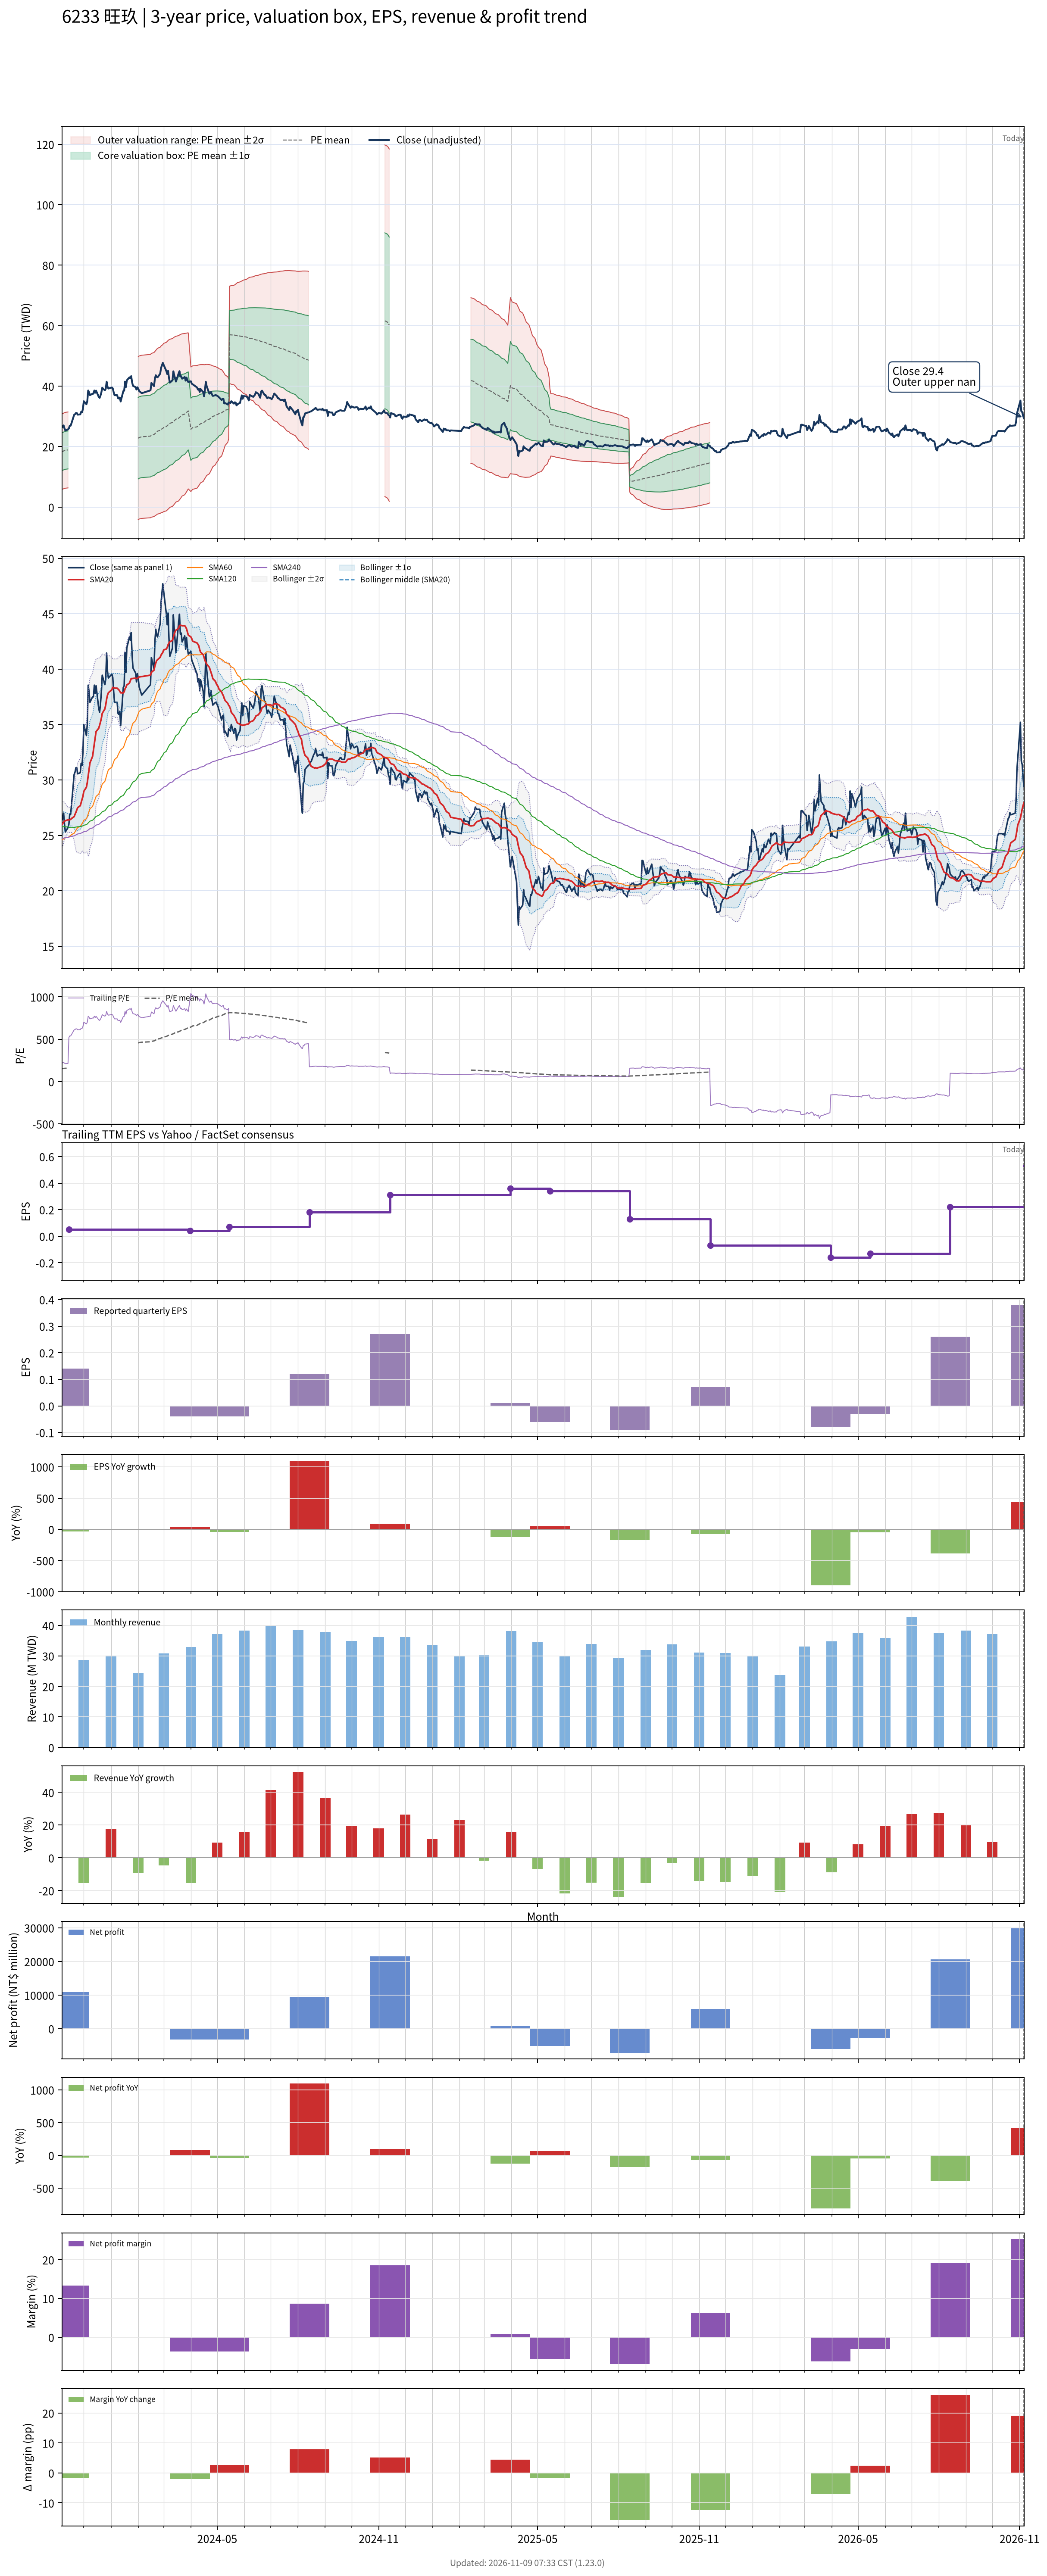

Values plotted in this chart, from the file beside it:
# chart-version: skill-stock-dynamic-val…
date, close, available_date, period_end, eps, ttm_eps, pe, pe_mean, pe_std, price_m2, price_m1, price_mean, price_p1, price_p2, forward_eps, forward_pe, forward_pe_mean, forward_pe_std, forward_price_m2, forward_price_m1, forward_price_mean, forward_price_p1, forward_price_p2, sma20
2023-11-06, 26.35, 2023-08-14, 2023-06-30, 0.01, 0.12, 219.6, 152.5, 51.86, 5.854, 12.08, 18.3, 24.53, 30.75, , , , , , , , , , 25.97
2023-11-07, 26.55, 2023-08-14, 2023-06-30, 0.01, 0.12, 221.2, 153.5, 52, 5.944, 12.18, 18.42, 24.66, 30.91, , , , , , , , , , 26.06
2023-11-08, 27, 2023-08-14, 2023-06-30, 0.01, 0.12, 225, 154.6, 52.18, 6.024, 12.29, 18.55, 24.81, 31.07, , , , , , , , , , 26.2
2023-11-09, 26, 2023-08-14, 2023-06-30, 0.01, 0.12, 216.7, 155.5, 52.26, 6.122, 12.39, 18.66, 24.93, 31.21, , , , , , , , , , 26.27
2023-11-10, 25.3, 2023-08-14, 2023-06-30, 0.01, 0.12, 210.8, 156.4, 52.28, 6.224, 12.5, 18.77, 25.04, 31.32, , , , , , , , , , 26.32
2023-11-13, 25.7, 2023-08-14, 2023-06-30, 0.01, 0.12, 214.2, 157.3, 52.31, 6.326, 12.6, 18.88, 25.16, 31.44, , , , , , , , , , 26.4
2023-11-14, 26, 2023-11-14, 2023-09-30, 0.14, 0.05, 520, , , , , , , , , , , , , , , , , 26.38
2023-11-15, 26.9, 2023-11-14, 2023-09-30, 0.14, 0.05, 538, , , , , , , , , , , , , , , , , 26.42
2023-11-16, 26.9, 2023-11-14, 2023-09-30, 0.14, 0.05, 538, , , , , , , , , , , , , , , , , 26.43
2023-11-17, 27.75, 2023-11-14, 2023-09-30, 0.14, 0.05, 555, , , , , , , , , , , , , , , , , 26.52
2023-11-20, 30.5, 2023-11-14, 2023-09-30, 0.14, 0.05, 610, , , , , , , , , , , , , , , , , 26.69
2023-11-21, 30.7, 2023-11-14, 2023-09-30, 0.14, 0.05, 614, , , , , , , , , , , , , , , , , 26.89
2023-11-22, 31.1, 2023-11-14, 2023-09-30, 0.14, 0.05, 622, , , , , , , , , , , , , , , , , 27.07
2023-11-23, 31.1, 2023-11-14, 2023-09-30, 0.14, 0.05, 622, , , , , , , , , , , , , , , , , 27.29
2023-11-24, 30.55, 2023-11-14, 2023-09-30, 0.14, 0.05, 611, , , , , , , , , , , , , , , , , 27.5
2023-11-27, 30.65, 2023-11-14, 2023-09-30, 0.14, 0.05, 613, , , , , , , , , , , , , , , , , 27.68
2023-11-28, 31.5, 2023-11-14, 2023-09-30, 0.14, 0.05, 630, , , , , , , , , , , , , , , , , 27.96
2023-11-29, 31.3, 2023-11-14, 2023-09-30, 0.14, 0.05, 626, , , , , , , , , , , , , , , , , 28.23
2023-11-30, 32.5, 2023-11-14, 2023-09-30, 0.14, 0.05, 650, , , , , , , , , , , , , , , , , 28.52
2023-12-01, 35, 2023-11-14, 2023-09-30, 0.14, 0.05, 700, , , , , , , , , , , , , , , , , 28.97
2023-12-04, 34, 2023-11-14, 2023-09-30, 0.14, 0.05, 680, , , , , , , , , , , , , , , , , 29.35
2023-12-05, 35.05, 2023-11-14, 2023-09-30, 0.14, 0.05, 701, , , , , , , , , , , , , , , , , 29.77
2023-12-06, 38.55, 2023-11-14, 2023-09-30, 0.14, 0.05, 771, , , , , , , , , , , , , , , , , 30.35
2023-12-07, 37.95, 2023-11-14, 2023-09-30, 0.14, 0.05, 759, , , , , , , , , , , , , , , , , 30.95
2023-12-08, 37, 2023-11-14, 2023-09-30, 0.14, 0.05, 740, , , , , , , , , , , , , , , , , 31.54
2023-12-11, 37.5, 2023-11-14, 2023-09-30, 0.14, 0.05, 750, , , , , , , , , , , , , , , , , 32.12
2023-12-12, 37.5, 2023-11-14, 2023-09-30, 0.14, 0.05, 750, , , , , , , , , , , , , , , , , 32.7
2023-12-13, 38.55, 2023-11-14, 2023-09-30, 0.14, 0.05, 771, , , , , , , , , , , , , , , , , 33.28
2023-12-14, 37.8, 2023-11-14, 2023-09-30, 0.14, 0.05, 756, , , , , , , , , , , , , , , , , 33.83
2023-12-15, 38.5, 2023-11-14, 2023-09-30, 0.14, 0.05, 770, , , , , , , , , , , , , , , , , 34.37
2023-12-18, 36.45, 2023-11-14, 2023-09-30, 0.14, 0.05, 729, , , , , , , , , , , , , , , , , 34.66
2023-12-19, 36.1, 2023-11-14, 2023-09-30, 0.14, 0.05, 722, , , , , , , , , , , , , , , , , 34.93
2023-12-20, 36.85, 2023-11-14, 2023-09-30, 0.14, 0.05, 737, , , , , , , , , , , , , , , , , 35.22
2023-12-21, 37.9, 2023-11-14, 2023-09-30, 0.14, 0.05, 758, , , , , , , , , , , , , , , , , 35.56
2023-12-22, 39.45, 2023-11-14, 2023-09-30, 0.14, 0.05, 789, , , , , , , , , , , , , , , , , 36.01
2023-12-25, 38.6, 2023-11-14, 2023-09-30, 0.14, 0.05, 772, , , , , , , , , , , , , , , , , 36.4
2023-12-26, 39.1, 2023-11-14, 2023-09-30, 0.14, 0.05, 782, , , , , , , , , , , , , , , , , 36.78
2023-12-27, 41.45, 2023-11-14, 2023-09-30, 0.14, 0.05, 829, , , , , , , , , , , , , , , , , 37.29
2023-12-28, 39.8, 2023-11-14, 2023-09-30, 0.14, 0.05, 796, , , , , , , , , , , , , , , , , 37.66
2023-12-29, 39.2, 2023-11-14, 2023-09-30, 0.14, 0.05, 784, , , , , , , , , , , , , , , , , 37.87
2024-01-02, 39.55, 2023-11-14, 2023-09-30, 0.14, 0.05, 791, , , , , , , , , , , , , , , , , 38.14
2024-01-03, 39.25, 2023-11-14, 2023-09-30, 0.14, 0.05, 785, , , , , , , , , , , , , , , , , 38.35
2024-01-04, 38, 2023-11-14, 2023-09-30, 0.14, 0.05, 760, , , , , , , , , , , , , , , , , 38.33
2024-01-05, 37, 2023-11-14, 2023-09-30, 0.14, 0.05, 740, , , , , , , , , , , , , , , , , 38.28
2024-01-08, 37, 2023-11-14, 2023-09-30, 0.14, 0.05, 740, , , , , , , , , , , , , , , , , 38.28
2024-01-09, 36, 2023-11-14, 2023-09-30, 0.14, 0.05, 720, , , , , , , , , , , , , , , , , 38.2
2024-01-10, 35.9, 2023-11-14, 2023-09-30, 0.14, 0.05, 718, , , , , , , , , , , , , , , , , 38.12
2024-01-11, 36.2, 2023-11-14, 2023-09-30, 0.14, 0.05, 724, , , , , , , , , , , , , , , , , 38.01
2024-01-12, 34.9, 2023-11-14, 2023-09-30, 0.14, 0.05, 698, , , , , , , , , , , , , , , , , 37.86
2024-01-15, 38.35, 2023-11-14, 2023-09-30, 0.14, 0.05, 767, , , , , , , , , , , , , , , , , 37.85
2024-01-16, 38.5, 2023-11-14, 2023-09-30, 0.14, 0.05, 770, , , , , , , , , , , , , , , , , 37.95
2024-01-17, 41.5, 2023-11-14, 2023-09-30, 0.14, 0.05, 830, , , , , , , , , , , , , , , , , 38.23
2024-01-18, 39.7, 2023-11-14, 2023-09-30, 0.14, 0.05, 794, , , , , , , , , , , , , , , , , 38.37
2024-01-19, 41.9, 2023-11-14, 2023-09-30, 0.14, 0.05, 838, , , , , , , , , , , , , , , , , 38.57
2024-01-22, 42.9, 2023-11-14, 2023-09-30, 0.14, 0.05, 858, , , , , , , , , , , , , , , , , 38.74
2024-01-23, 42.6, 2023-11-14, 2023-09-30, 0.14, 0.05, 852, , , , , , , , , , , , , , , , , 38.94
2024-01-24, 43.3, 2023-11-14, 2023-09-30, 0.14, 0.05, 866, , , , , , , , , , , , , , , , , 39.15
2024-01-25, 41.3, 2023-11-14, 2023-09-30, 0.14, 0.05, 826, , , , , , , , , , , , , , , , , 39.14
2024-01-26, 40.1, 2023-11-14, 2023-09-30, 0.14, 0.05, 802, , , , , , , , , , , , , , , , , 39.16
... 669 more rows
